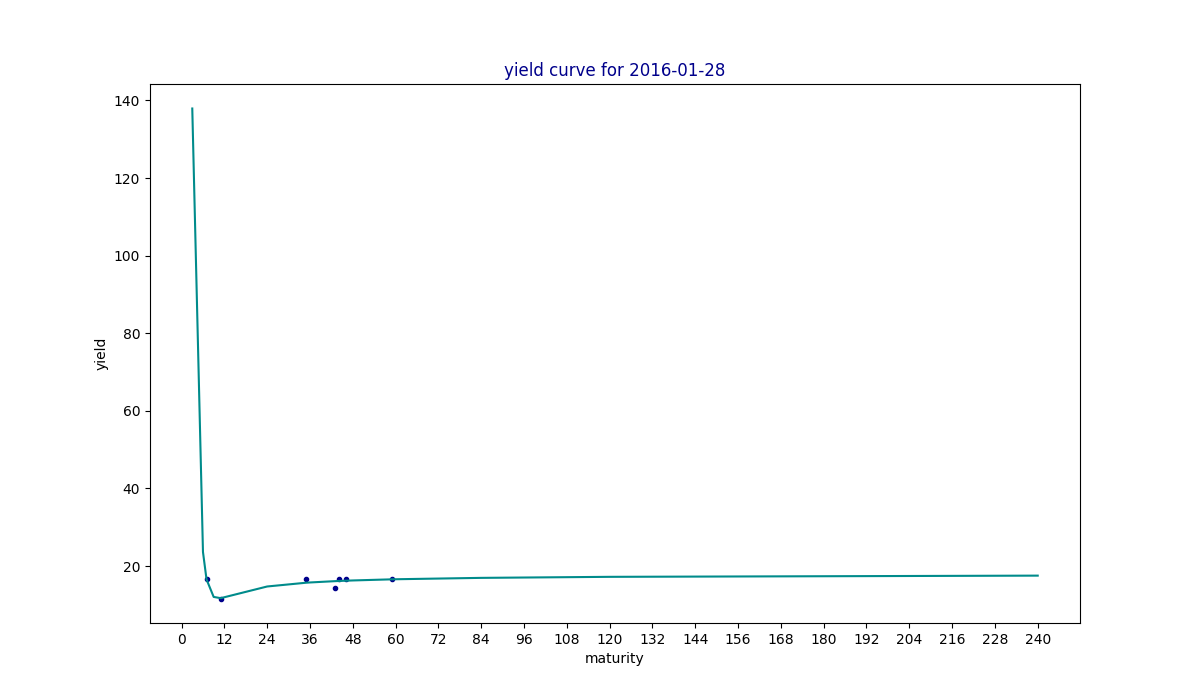

Data behind this chart, as committed beside it:
maturity, yield, estimated
3, , 137.9
6, , 23.63
7, 16.55, 16.56
9, , 12.05
11, 11.65, 11.73
12, , 11.98
24, , 14.75
35, 16.55, 15.72
36, , 15.78
43, 14.28, 16.12
44, 16.64, 16.16
46, 16.6, 16.23
48, , 16.3
59, 16.75, 16.59
60, , 16.61
84, , 16.97
120, , 17.23
240, , 17.54
